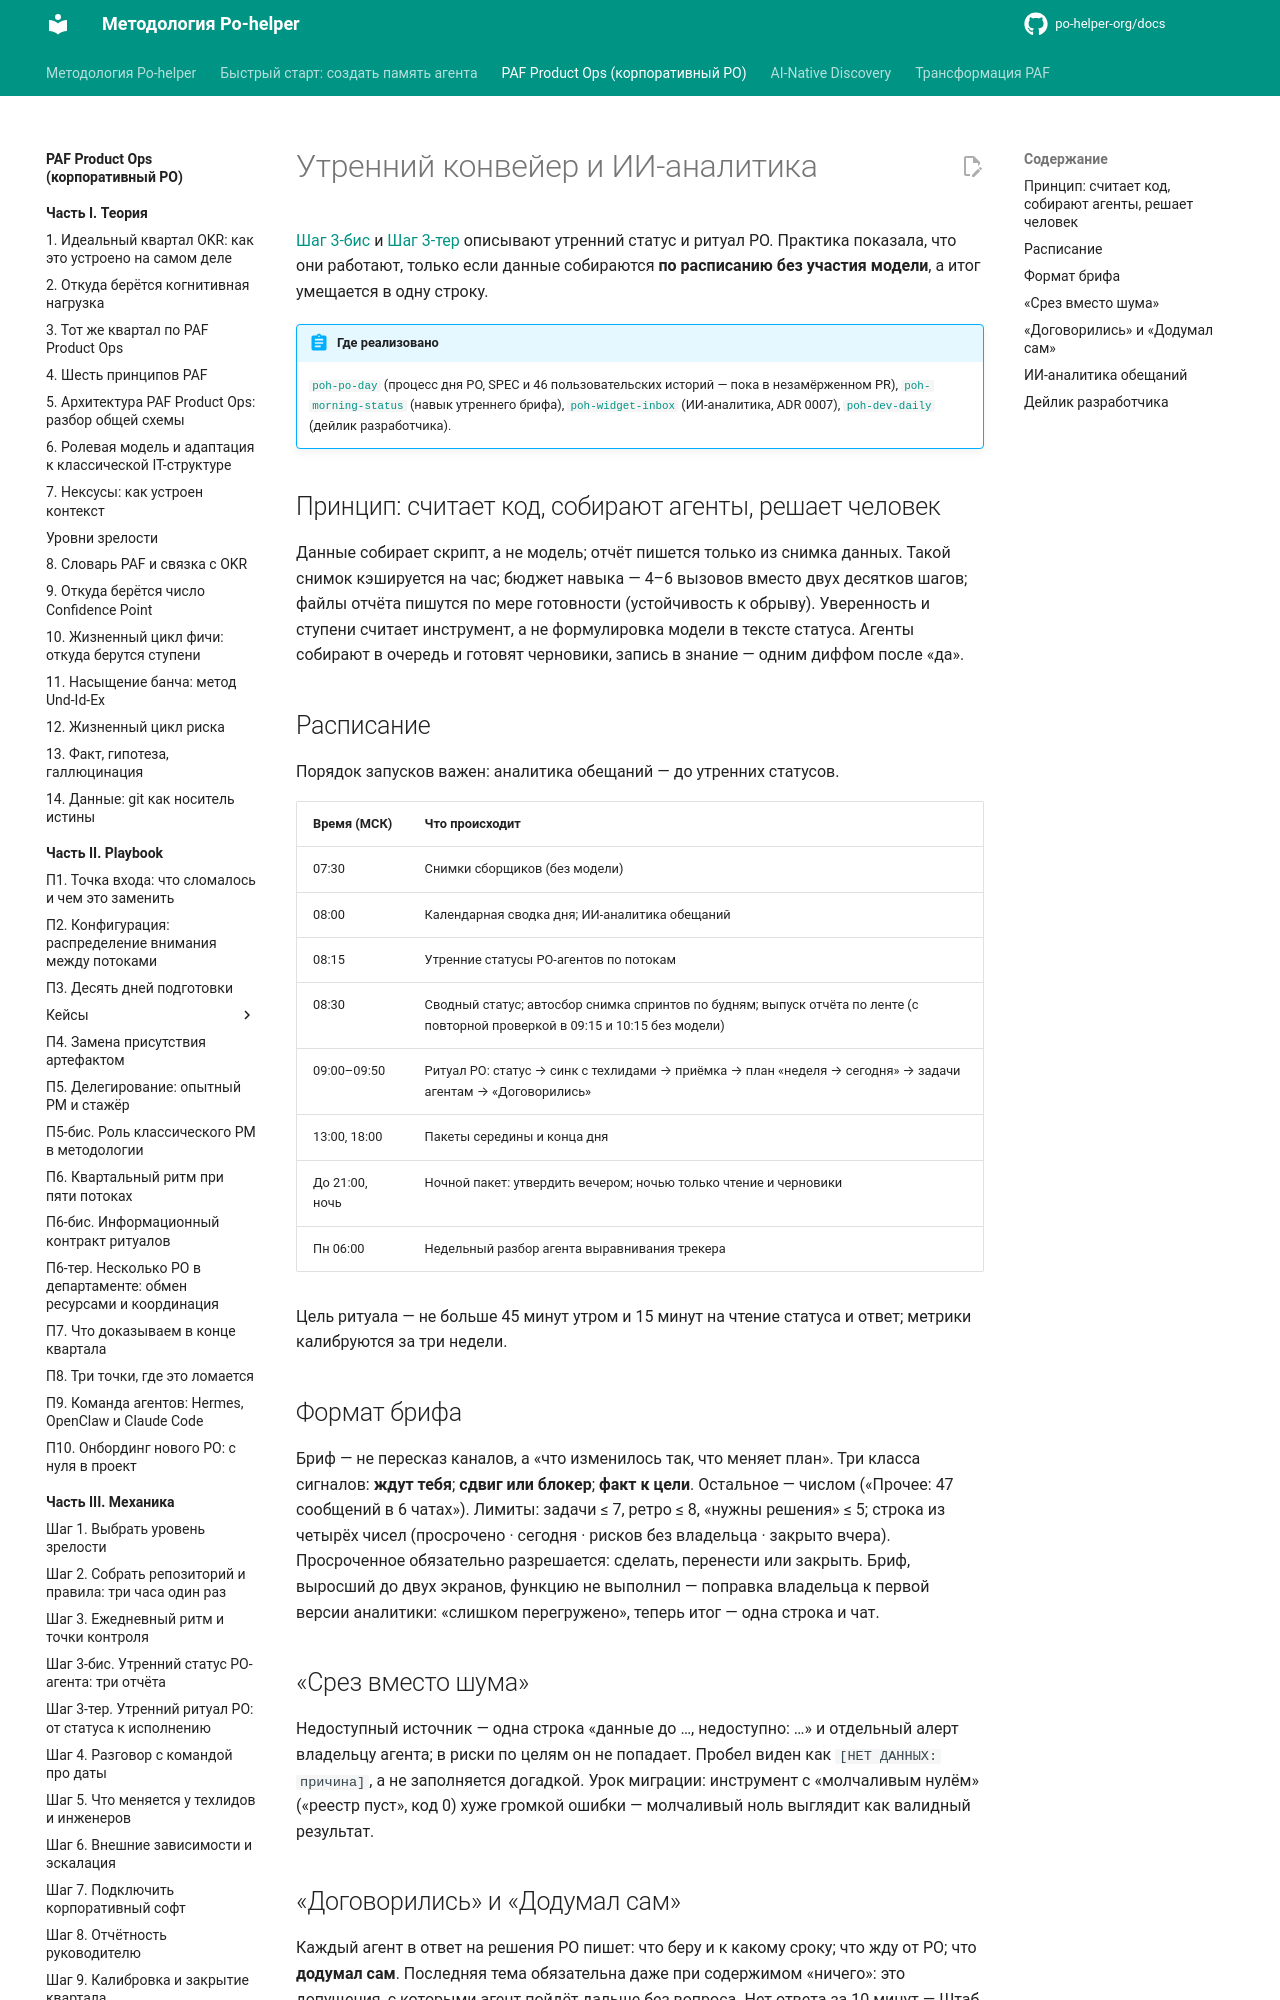

repository: po-helper-org/docs · page: paf-product-ops/practice/morning-pipeline/index.html · generator: mkdocs

# Утренний конвейер и ИИ-аналитика

[Шаг 3-бис](../mechanics/step-3-bis-morning-status.md) и [Шаг 3-тер](../mechanics/step-3-ter-morning-ritual.md) описывают утренний статус и ритуал PO. Практика показала, что они работают, только если данные собираются **по расписанию без участия модели**, а итог умещается в одну строку.

!!! abstract "Где реализовано"
    [`poh-po-day`](https://github.com/po-helper-org/poh-po-day) (процесс дня PO, SPEC и 46 пользовательских историй — пока в незамёрженном PR), [`poh-morning-status`](https://github.com/po-helper-org/poh-morning-status) (навык утреннего брифа), [`poh-widget-inbox`](https://github.com/po-helper-org/poh-widget-inbox) (ИИ-аналитика, ADR 0007), [`poh-dev-daily`](https://github.com/po-helper-org/poh-dev-daily) (дейлик разработчика).

## Принцип: считает код, собирают агенты, решает человек

Данные собирает скрипт, а не модель; отчёт пишется только из снимка данных. Такой снимок кэшируется на час; бюджет навыка — 4–6 вызовов вместо двух десятков шагов; файлы отчёта пишутся по мере готовности (устойчивость к обрыву). Уверенность и ступени считает инструмент, а не формулировка модели в тексте статуса. Агенты собирают в очередь и готовят черновики, запись в знание — одним диффом после «да».

## Расписание

Порядок запусков важен: аналитика обещаний — до утренних статусов.

| Время (МСК) | Что происходит |
|---|---|
| 07:30 | Снимки сборщиков (без модели) |
| 08:00 | Календарная сводка дня; ИИ-аналитика обещаний |
| 08:15 | Утренние статусы PO-агентов по потокам |
| 08:30 | Сводный статус; автосбор снимка спринтов по будням; выпуск отчёта по ленте (с повторной проверкой в 09:15 и 10:15 без модели) |
| 09:00–09:50 | Ритуал PO: статус → синк с техлидами → приёмка → план «неделя → сегодня» → задачи агентам → «Договорились» |
| 13:00, 18:00 | Пакеты середины и конца дня |
| До 21:00, ночь | Ночной пакет: утвердить вечером; ночью только чтение и черновики |
| Пн 06:00 | Недельный разбор агента выравнивания трекера |

Цель ритуала — не больше 45 минут утром и 15 минут на чтение статуса и ответ; метрики калибруются за три недели.

## Формат брифа

Бриф — не пересказ каналов, а «что изменилось так, что меняет план». Три класса сигналов: **ждут тебя**; **сдвиг или блокер**; **факт к цели**. Остальное — числом («Прочее: 47 сообщений в 6 чатах»). Лимиты: задачи ≤ 7, ретро ≤ 8, «нужны решения» ≤ 5; строка из четырёх чисел (просрочено · сегодня · рисков без владельца · закрыто вчера). Просроченное обязательно разрешается: сделать, перенести или закрыть. Бриф, выросший до двух экранов, функцию не выполнил — поправка владельца к первой версии аналитики: «слишком перегружено», теперь итог — одна строка и чат.

## «Срез вместо шума»

Недоступный источник — одна строка «данные до …, недоступно: …» и отдельный алерт владельцу агента; в риски по целям он не попадает. Пробел виден как `[НЕТ ДАННЫХ: причина]`, а не заполняется догадкой. Урок миграции: инструмент с «молчаливым нулём» («реестр пуст», код 0) хуже громкой ошибки — молчаливый ноль выглядит как валидный результат.
